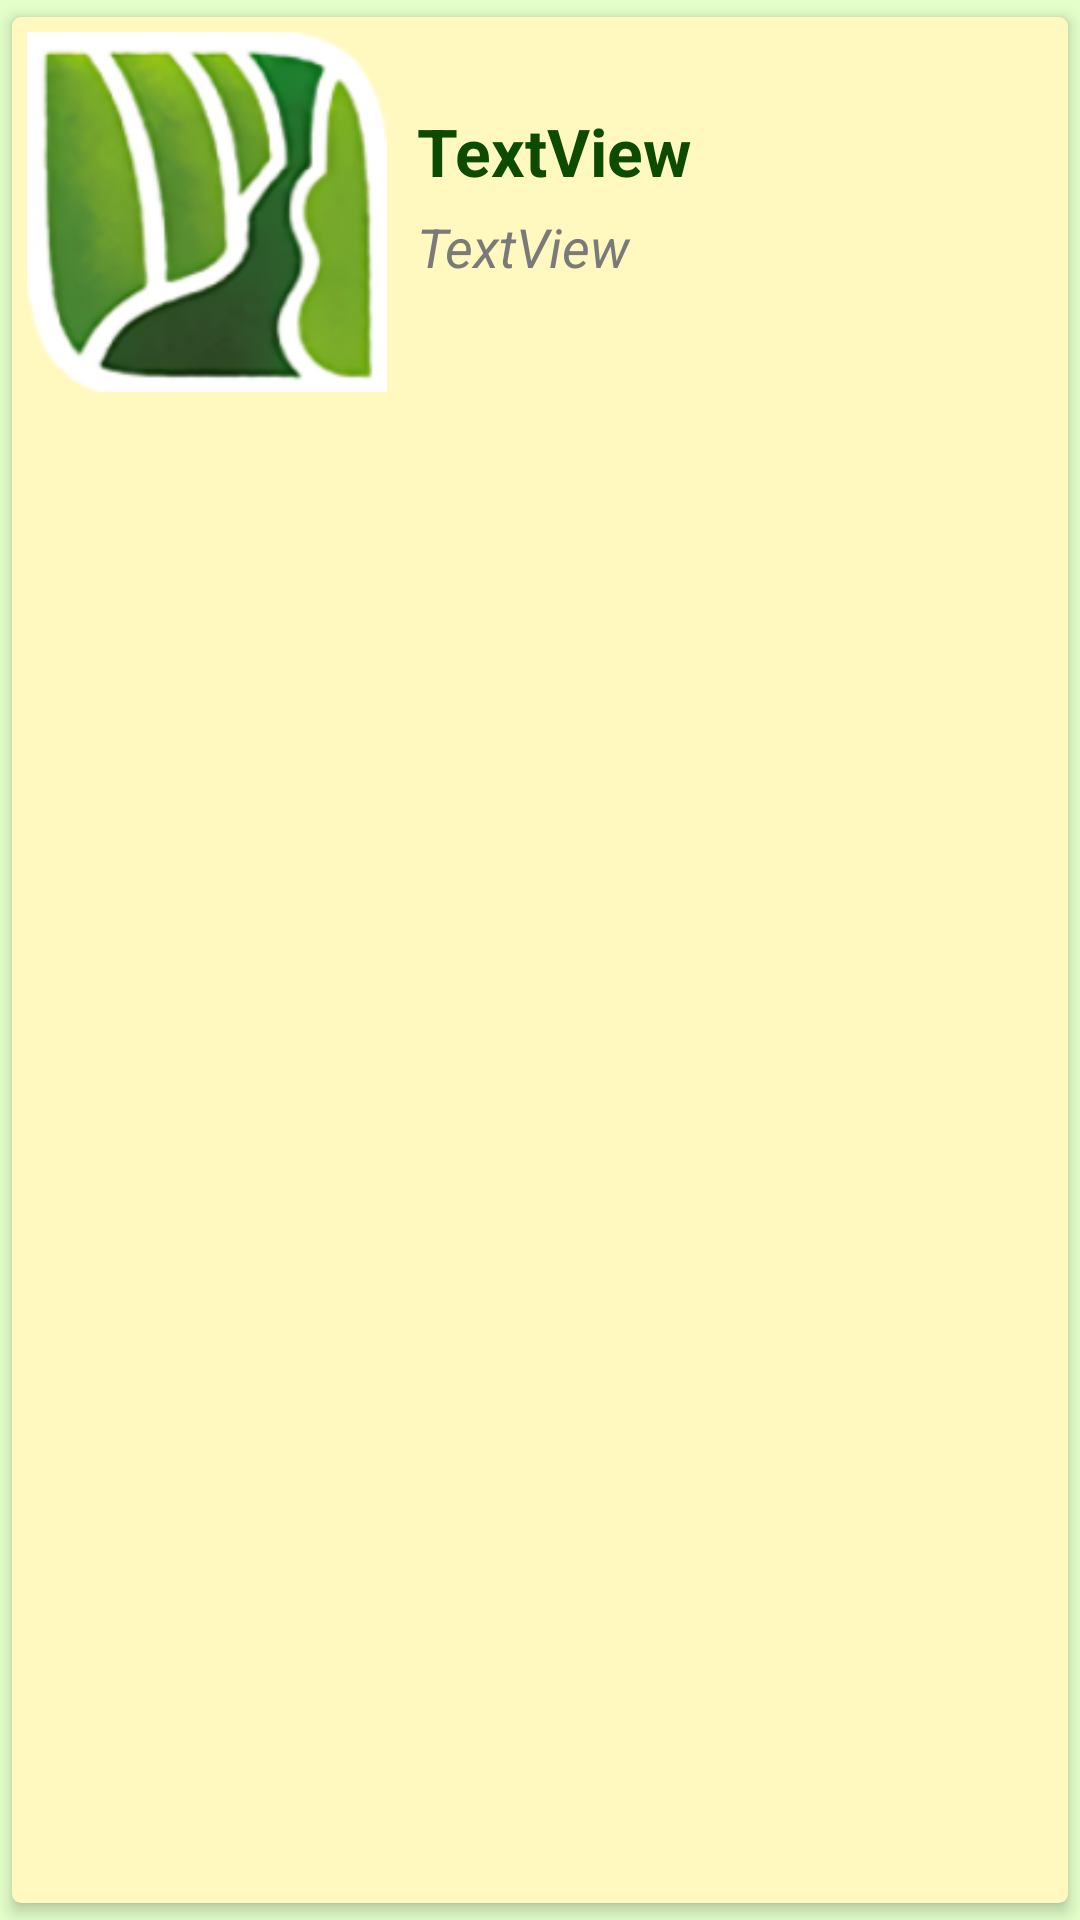

Produce the Android XML layout that renders to this screen, including the resource entries it uses.
<!-- AndroidManifest.xml: application theme AppTheme -->
<!-- res/layout/rv_row.xml -->
<?xml version="1.0" encoding="utf-8"?>
<androidx.cardview.widget.CardView
    xmlns:android="http://schemas.android.com/apk/res/android"
    xmlns:app="http://schemas.android.com/apk/res-auto"
    android:layout_width="match_parent"
    android:layout_height="wrap_content"
    app:cardCornerRadius="3dp"
    app:cardElevation="3dp"
    app:cardBackgroundColor="#fff9bf"
    app:cardUseCompatPadding="true">

    <RelativeLayout
        android:layout_width="match_parent"
        android:layout_height="wrap_content"
        android:padding="5dp">

        <ImageView
            android:id="@+id/ivSpecies"
            android:layout_width="120dp"
            android:layout_height="120dp"
            android:src="@mipmap/ic_launcher"/>

        <TextView
            android:layout_width="match_parent"
            android:layout_height="wrap_content"
            android:id="@+id/tvName"
            android:text="TextView"
            android:textSize="22sp"
            android:textColor="@color/colorPrimary"
            android:textStyle="bold"
            android:layout_toRightOf="@id/ivSpecies"
            android:layout_toEndOf="@id/ivSpecies"
            android:layout_marginLeft="10dp"
            android:layout_marginTop="25dp"
            android:layout_marginStart="10dp" />

        <TextView
            android:layout_width="match_parent"
            android:layout_height="wrap_content"
            android:id="@+id/tvLatin"
            android:textStyle="italic"
            android:text="TextView"
            android:textSize="18sp"
            android:textColor="#7a7a7a"
            android:layout_toRightOf="@id/ivSpecies"
            android:layout_toEndOf="@id/ivSpecies"
            android:layout_marginLeft="10dp"
            android:layout_marginStart="10dp"
            android:layout_marginTop="5dp"
            android:layout_below="@id/tvName" />

    </RelativeLayout>

</androidx.cardview.widget.CardView>
<!-- resources referenced by this layout -->
<resources>
  <color name="colorPrimary">#0d4b00</color>
  <!-- mipmap ic_launcher: png bitmap (mipmap-hdpi, 11619 bytes) -->
  <style name="AppTheme" parent="Theme.AppCompat.Light.DarkActionBar">
          
          <item name="colorPrimary">@color/colorPrimary</item>
          <item name="colorPrimaryDark">@color/colorPrimaryDark</item>
          <item name="colorAccent">@color/colorAccent</item>
          <item name="android:windowBackground">@color/activityBackground</item>
      </style>
  <color name="colorPrimaryDark">#000</color>
  <color name="colorAccent">#03DAC5</color>
  <color name="activityBackground">#e4ffca</color>
</resources>
